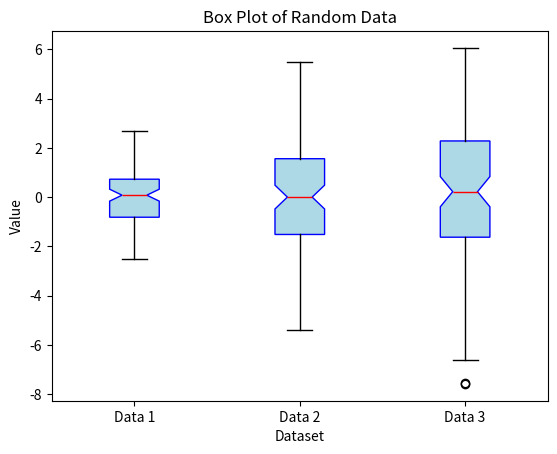

Python code for this plot:
# Filename: boxplot.py
import matplotlib.pyplot as plt
import numpy as np

data = [np.random.normal(0, std, 100) for std in range(1, 4)]

plt.boxplot(data, notch=True, patch_artist=True, 
            boxprops=dict(facecolor='lightblue', 
            color='blue'), medianprops=dict(color='red'))
plt.title("Box Plot of Random Data")
plt.xlabel("Dataset"); plt.ylabel("Value")
plt.xticks([1, 2, 3], ['Data 1', 'Data 2', 'Data 3'])
plt.show()